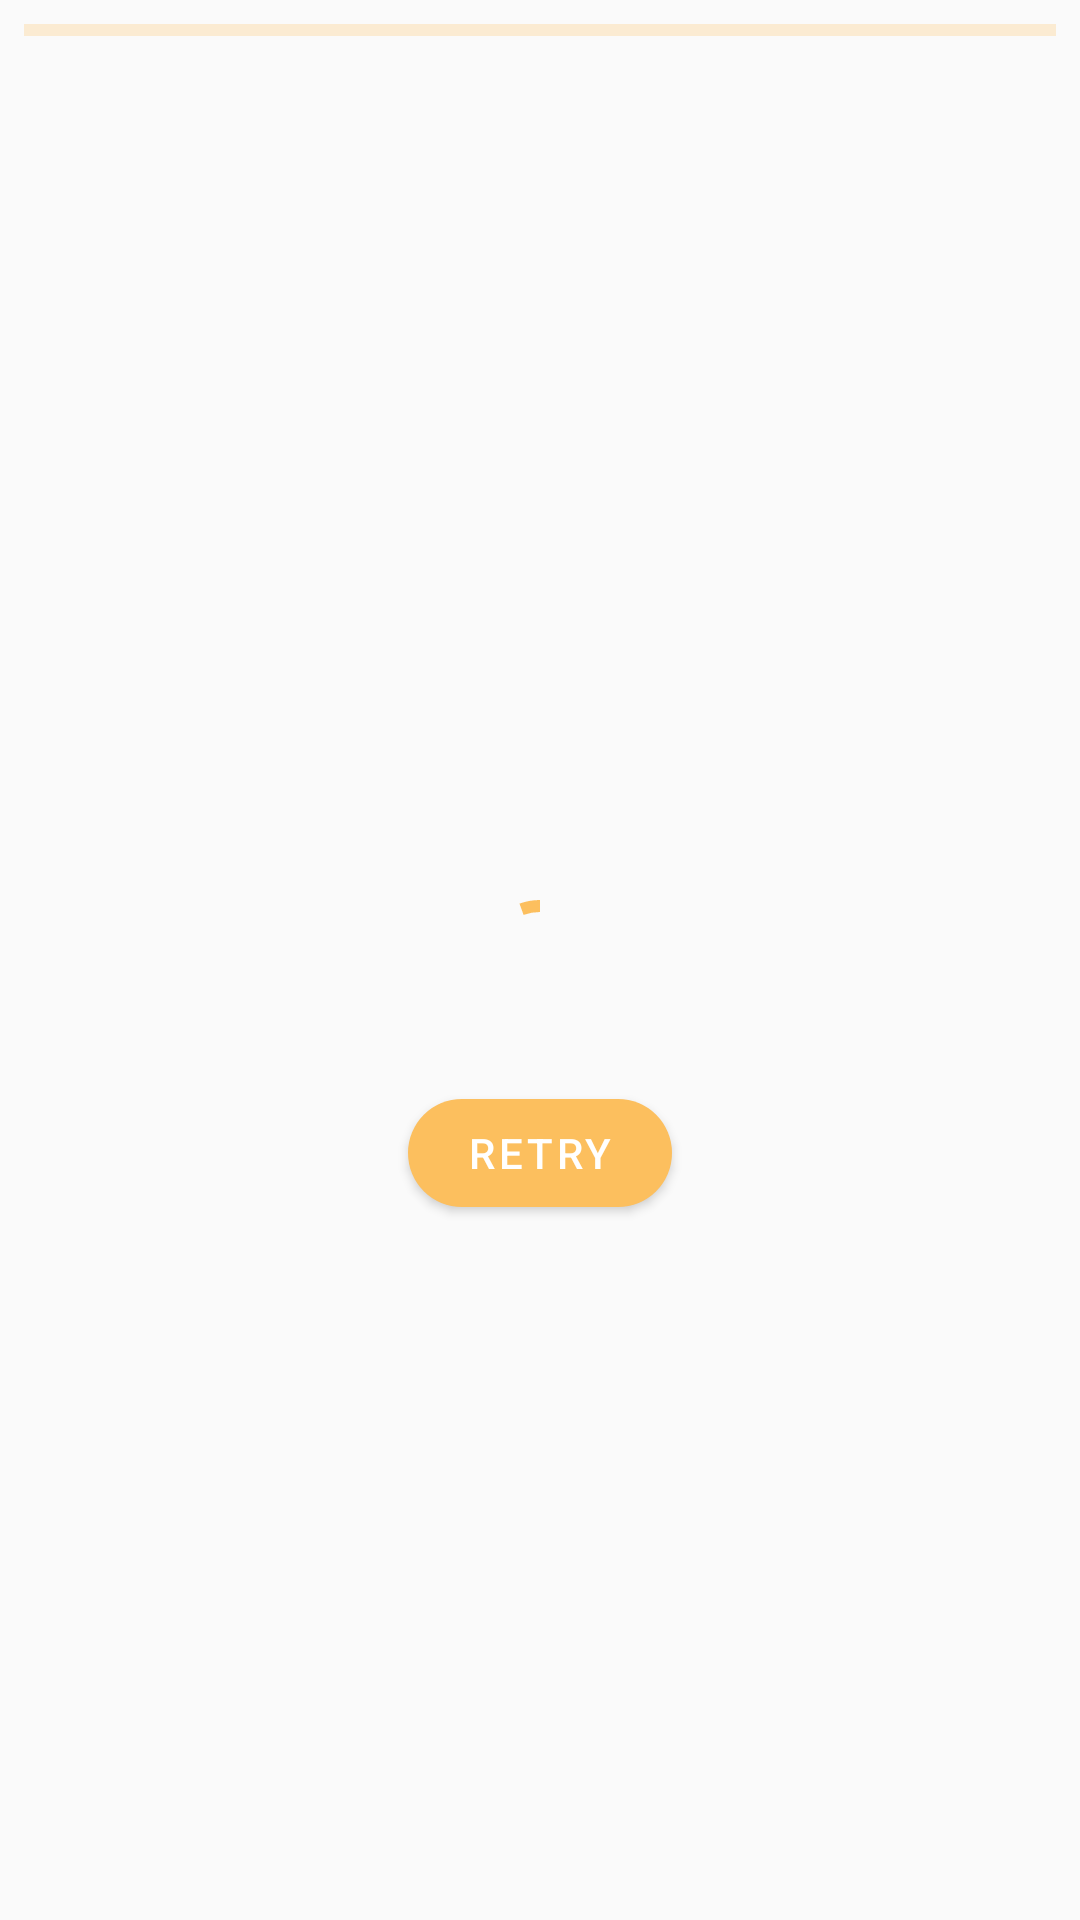

This screen was rendered from an Android layout file. Write that file and the resources it references.
<!-- AndroidManifest.xml: application theme Theme.EasyQuizy -->
<!-- res/layout/fragment_quiz.xml -->
<?xml version="1.0" encoding="utf-8"?>
<androidx.constraintlayout.widget.ConstraintLayout xmlns:android="http://schemas.android.com/apk/res/android"
    xmlns:app="http://schemas.android.com/apk/res-auto"
    xmlns:tools="http://schemas.android.com/tools"
    android:layout_width="match_parent"
    android:layout_height="match_parent">

    <com.google.android.material.progressindicator.CircularProgressIndicator
        android:id="@+id/fq_pb_loading_progress"
        android:layout_width="wrap_content"
        android:layout_height="wrap_content"
        android:indeterminate="true"
        app:layout_constraintBottom_toBottomOf="parent"
        app:layout_constraintEnd_toEndOf="parent"
        app:layout_constraintStart_toStartOf="parent"
        app:layout_constraintTop_toTopOf="parent" />

    <com.google.android.material.textview.MaterialTextView
        android:id="@+id/fq_tv_error_message"
        android:layout_width="wrap_content"
        android:layout_height="wrap_content"
        android:layout_margin="@dimen/padding_normal"
        android:textAppearance="@style/TextAppearance.MaterialComponents.Headline5"
        app:layout_constraintBottom_toBottomOf="parent"
        app:layout_constraintEnd_toEndOf="parent"
        app:layout_constraintStart_toStartOf="parent"
        app:layout_constraintTop_toTopOf="parent"
        tools:text="Error message" />

    <com.google.android.material.button.MaterialButton
        android:id="@+id/fq_btn_retry"
        android:layout_width="wrap_content"
        android:layout_height="wrap_content"
        android:layout_marginTop="@dimen/padding_big"
        android:text="@string/retry_btn"
        app:cornerRadius="@dimen/corner_radius"
        app:icon="@drawable/ic_round_renew_24"
        app:layout_constraintEnd_toEndOf="parent"
        app:layout_constraintStart_toStartOf="parent"
        app:layout_constraintTop_toBottomOf="@id/fq_tv_error_message" />

    <com.google.android.material.progressindicator.LinearProgressIndicator
        android:id="@+id/fq_pb_quiz_progress"
        android:layout_width="0dp"
        android:layout_height="wrap_content"
        android:layout_margin="@dimen/padding_small"
        android:max="10"
        app:layout_constraintEnd_toEndOf="parent"
        app:layout_constraintStart_toStartOf="parent"
        app:layout_constraintTop_toTopOf="parent" />

    <androidx.viewpager2.widget.ViewPager2
        android:id="@+id/fq_view_pager"
        android:layout_width="0dp"
        android:layout_height="0dp"
        android:layout_margin="@dimen/padding_small"
        app:layout_constraintBottom_toBottomOf="parent"
        app:layout_constraintEnd_toEndOf="parent"
        app:layout_constraintStart_toStartOf="parent"
        app:layout_constraintTop_toBottomOf="@id/fq_pb_quiz_progress" />

</androidx.constraintlayout.widget.ConstraintLayout>
<!-- resources referenced by this layout -->
<resources>
  <dimen name="corner_radius">18dp</dimen>
  <dimen name="padding_big">24dp</dimen>
  <dimen name="padding_normal">16dp</dimen>
  <dimen name="padding_small">8dp</dimen>
  <string name="retry_btn">Retry</string>
  <style name="Theme.EasyQuizy" parent="Theme.MaterialComponents.DayNight.NoActionBar.Bridge">
          
          <item name="colorPrimary">@color/orange</item>
          <item name="colorPrimaryVariant">@color/orange_dark</item>
          <item name="colorOnPrimary">@color/white</item>
          
          <item name="colorSecondary">@color/blue</item>
          <item name="colorSecondaryVariant">@color/blue_dark</item>
          <item name="colorOnSecondary">@color/white</item>
          
          <item name="colorControlActivated">@color/blue_dark</item>
          
          <item name="android:statusBarColor" tools:targetApi="l">?attr/colorPrimary</item>
          <item name="android:windowLightStatusBar" tools:targetApi="l">false</item>
          
      </style>
  <color name="orange">#fcbf5e</color>
  <color name="orange_dark">#f0a337</color>
  <color name="white">#FFFFFFFF</color>
  <color name="blue">#85ddf5</color>
  <color name="blue_dark">#50c6ee</color>
</resources>
